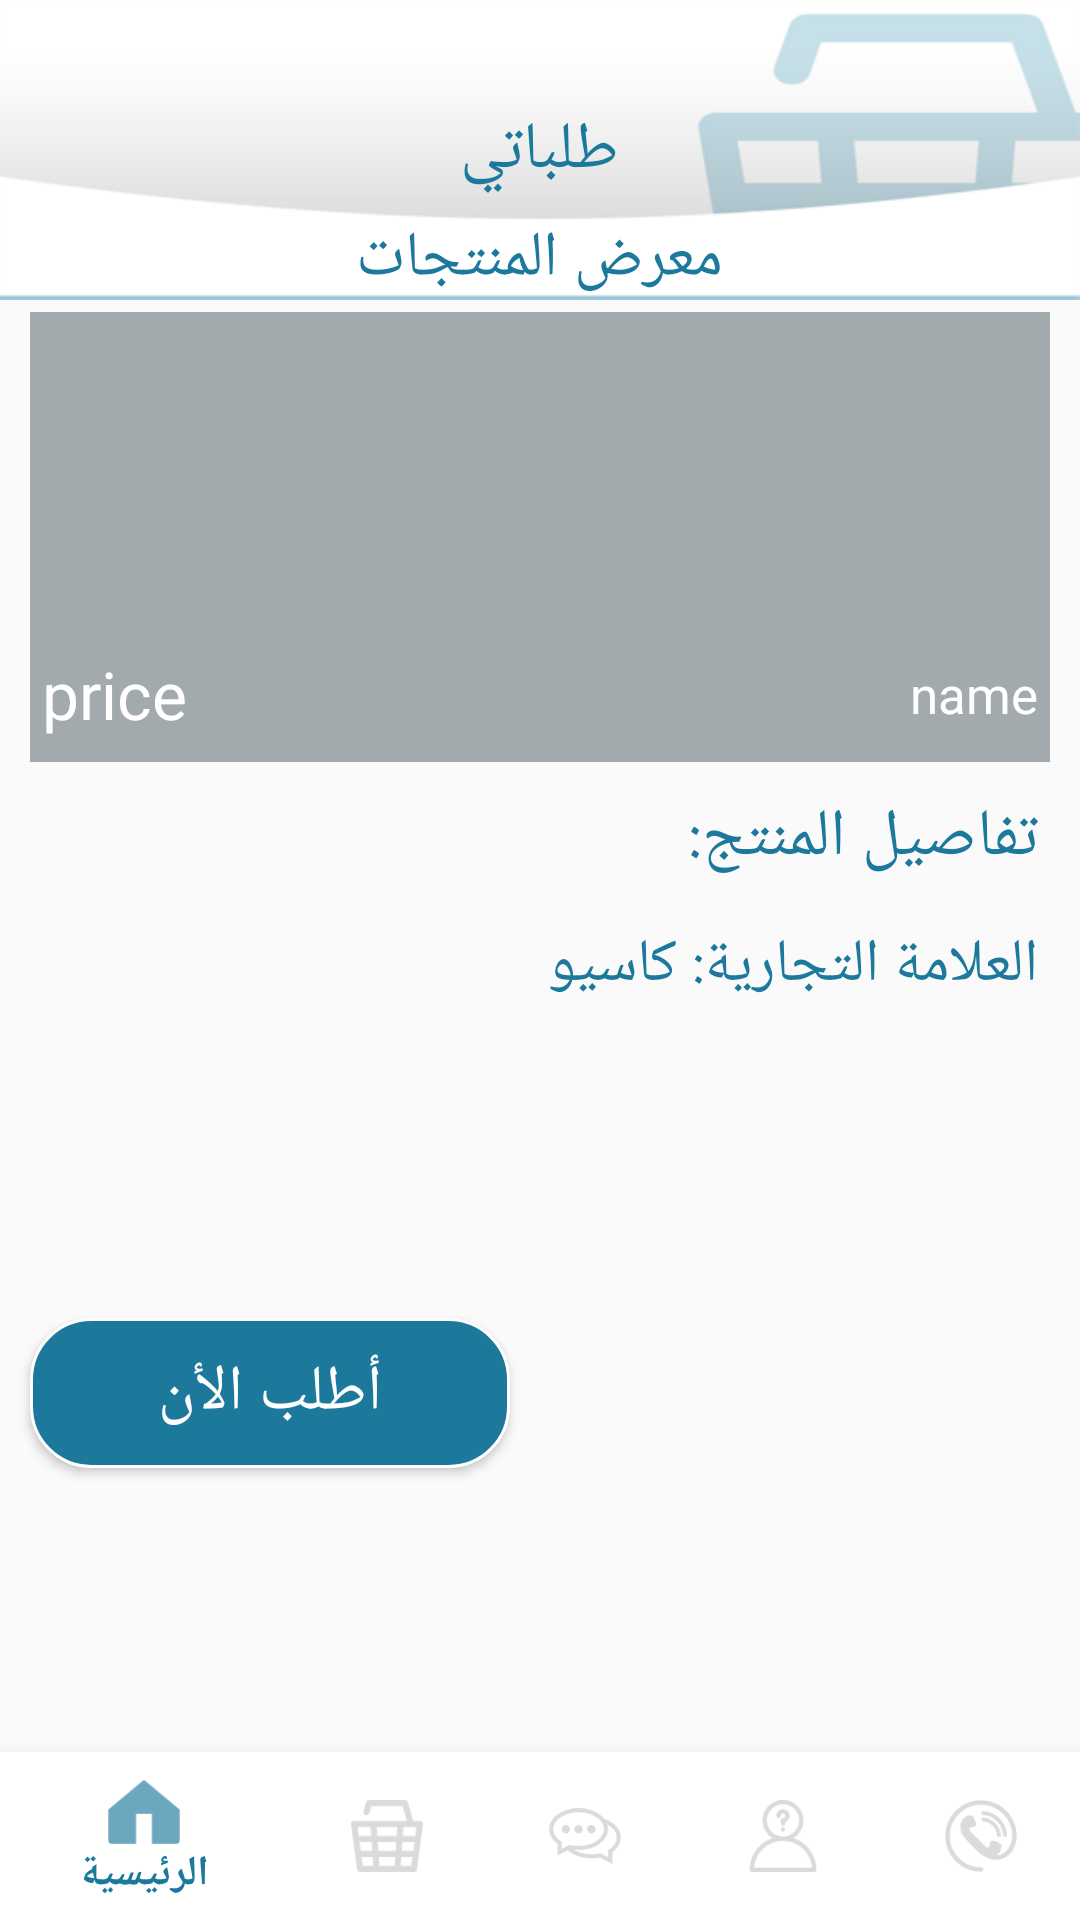

Reconstruct the res/layout file that produces this screen, plus the resources it refers to.
<!-- AndroidManifest.xml: activity theme AppTheme.NoActionBar -->
<!-- res/layout/activity_product_details.xml -->
<?xml version="1.0" encoding="utf-8"?>
<RelativeLayout xmlns:android="http://schemas.android.com/apk/res/android"
    xmlns:app="http://schemas.android.com/apk/res-auto"
    xmlns:tools="http://schemas.android.com/tools"
    android:layout_width="match_parent"
    android:layout_height="match_parent"
    tools:context="com.agenda.smart.technicalsupport.views.ProductDetailsActivity">
    <RelativeLayout
        android:id="@+id/help"
        android:layout_width="match_parent"
        android:layout_height="100dp"
        android:background="@drawable/products"
        android:orientation="horizontal">

        <TextView
            android:id="@+id/textView3"
            android:layout_width="wrap_content"
            android:layout_height="wrap_content"
            android:layout_centerInParent="true"
            android:text="طلباتي"
            android:textColor="@color/applicationColor"
            android:textSize="22dp" />


        <TextView
            android:layout_marginTop="7dp"
            android:layout_below="@+id/textView3"
            android:id="@+id/textView2"
            android:layout_width="wrap_content"
            android:layout_height="wrap_content"
            android:layout_centerInParent="true"
            android:text="معرض المنتجات"
            android:textColor="@color/applicationColor"
            android:textSize="21dp" />


    </RelativeLayout>

    <ScrollView
        android:layout_above="@+id/navigation"
        android:layout_below="@+id/help"
        android:layout_width="match_parent"
        android:layout_height="match_parent">

        <RelativeLayout
            android:layout_width="match_parent"
            android:layout_height="match_parent">

            <ImageView
                android:id="@+id/item_image"
                android:layout_width="match_parent"
                android:layout_height="150dp"
                android:layout_centerHorizontal="true"
                android:layout_marginLeft="10dp"
                android:layout_marginRight="10dp"
                android:layout_marginTop="4dp" />
            <ImageView
                android:id="@+id/image"
                android:layout_width="match_parent"
                android:layout_height="150dp"
                android:src="@drawable/shap"
                android:layout_centerHorizontal="true"
                android:layout_marginLeft="10dp"
                android:layout_marginRight="10dp"
                android:layout_marginTop="4dp" />

            <TextView
                android:id="@+id/item_name"
                android:layout_width="wrap_content"
                android:layout_height="wrap_content"
                android:layout_alignBottom="@+id/item_image"
                android:layout_alignEnd="@+id/item_image"
                android:gravity="center"
                android:minHeight="45dp"
                android:padding="4dp"
                android:text="name"
                android:textColor="#fff"
                android:textSize="17sp" />

            <TextView
                android:id="@+id/item_price"
                android:layout_width="wrap_content"
                android:layout_height="wrap_content"
                android:layout_alignBottom="@+id/item_image"
                android:layout_alignStart="@+id/item_image"
                android:gravity="center"
                android:minHeight="45dp"
                android:padding="4dp"
                android:text="price"
                android:textColor="#fff"
                android:textSize="22sp" />

            <TextView
                android:id="@+id/details"
                android:layout_width="match_parent"
                android:layout_height="wrap_content"
                android:layout_below="@+id/item_price"
                android:layout_marginLeft="10dp"
                android:layout_marginRight="10dp"
                android:layout_marginTop="6dp"
                android:text="تفاصيل المنتج:"
                android:padding="4dp"
                android:textColor="@color/applicationColor"
                android:textSize="22sp" />

            <TextView
                android:id="@+id/mark"
                android:layout_width="match_parent"
                android:layout_height="wrap_content"
                android:layout_below="@+id/details"
                android:layout_marginLeft="10dp"
                android:layout_marginRight="10dp"
                android:layout_marginTop="6dp"
                android:text="العلامة التجارية: كاسيو"
                android:padding="4dp"
                android:textColor="@color/applicationColor"
                android:textSize="20sp" />

            <TextView
                android:id="@+id/item_details"
                android:layout_width="match_parent"
                android:layout_height="wrap_content"
                android:layout_below="@+id/mark"
                android:layout_marginLeft="10dp"
                android:layout_marginRight="10dp"
                android:layout_marginTop="6dp"
                android:minHeight="90dp"
                android:padding="4dp"
                android:textColor="@color/applicationColor"
                android:textSize="17sp" />

            <Button
                android:layout_marginBottom="6dp"
                android:id="@+id/order"
                android:layout_width="160dp"
                android:layout_height="50dp"
                android:layout_below="@+id/item_details"
                android:layout_marginLeft="10dp"
                android:layout_marginRight="10dp"
                android:layout_marginTop="4dp"
                android:background="@drawable/round_application_color"
                android:text="أطلب الأن"
                android:textColor="#fff"
                android:textSize="21sp" />
        </RelativeLayout>

    </ScrollView>

    <include
        android:id="@+id/navigation"
        layout="@layout/bottom_navigation"
        android:layout_width="match_parent"
        android:layout_height="wrap_content"
        android:layout_alignParentBottom="true"
        android:layout_gravity="bottom"
        android:visibility="visible" />
</RelativeLayout>
<!-- res/layout/bottom_navigation.xml (included above) -->
<?xml version="1.0" encoding="utf-8"?>
<android.support.design.widget.BottomNavigationView xmlns:android="http://schemas.android.com/apk/res/android"
    xmlns:app="http://schemas.android.com/apk/res-auto"
    android:id="@+id/navigation"
    android:layout_width="match_parent"
    android:layout_height="wrap_content"
    android:background="#fff"
    app:itemIconTint="@drawable/checked_navigation"
    app:itemTextColor="@drawable/checked_navigation"
    app:menu="@menu/navigation_menu" />
<!-- resources referenced by this layout -->
<resources>
  <color name="applicationColor">#1c799c</color>
  <!-- drawable checked_navigation (drawable) -->
  <?xml version="1.0" encoding="utf-8"?>
  <selector xmlns:android="http://schemas.android.com/apk/res/android">
      <item android:state_checked="true" android:color="@color/applicationColor" />
      <item android:color="#c7c7c7"  />
  </selector>
  <!-- drawable products: png bitmap (drawable, 21533 bytes) -->
  <!-- drawable round_application_color (drawable) -->
  <?xml version="1.0" encoding="utf-8"?>
  <shape xmlns:android="http://schemas.android.com/apk/res/android">
  
      
      <solid android:color="@color/applicationColor" />
  
      
      <stroke android:width="1dp" android:color="#fff" />
  
      
      <corners android:radius="20dp" />
  
      <padding android:left="1dp" android:top="1dp" android:right="1dp"
          android:bottom="1dp" />
  </shape>
  <!-- drawable shap (drawable) -->
  <shape xmlns:android="http://schemas.android.com/apk/res/android"
      android:shape="rectangle" >
  
      <solid
          android:color="#8c5b6a70"
          />
  
  
  
  
  
  </shape>
  <style name="AppTheme.NoActionBar">
  
          <item name="windowActionBar">false</item>
          <item name="windowNoTitle">true</item>
      </style>
</resources>
